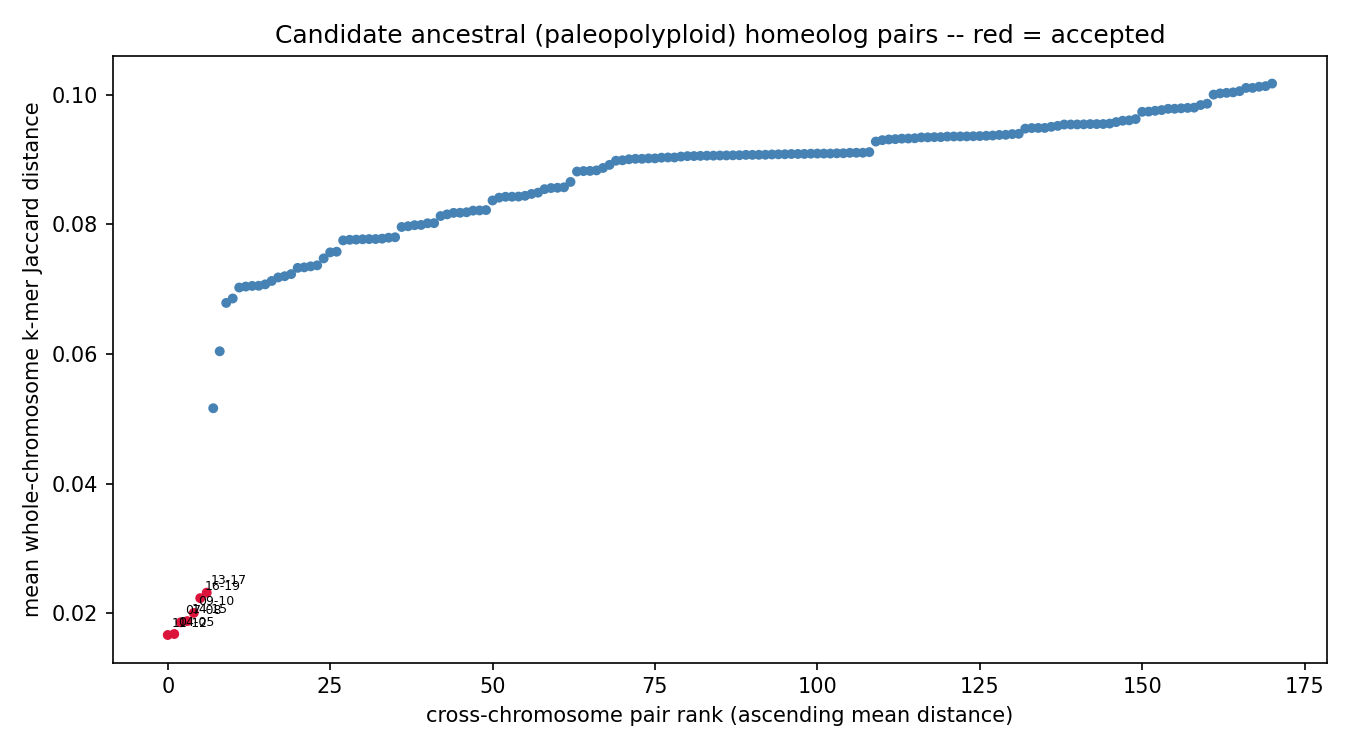

Values plotted in this chart, from the file beside it:
chrom_a	chrom_b	mean_distance	n_haplotype_copy_pairs	resolution_limited	n_resolution_limited_of_total
chr11	chr12	0.01667	4	False	0/4
chr04	chr05	0.01682	4	False	0/4
chr07	chr08	0.01863	4	False	0/4
chr14	chr15	0.01882	4	False	0/4
chr09	chr10	0.02007	4	False	0/4
chr16	chr19	0.02235	4	False	0/4
chr13	chr17	0.0232	4	False	0/4
